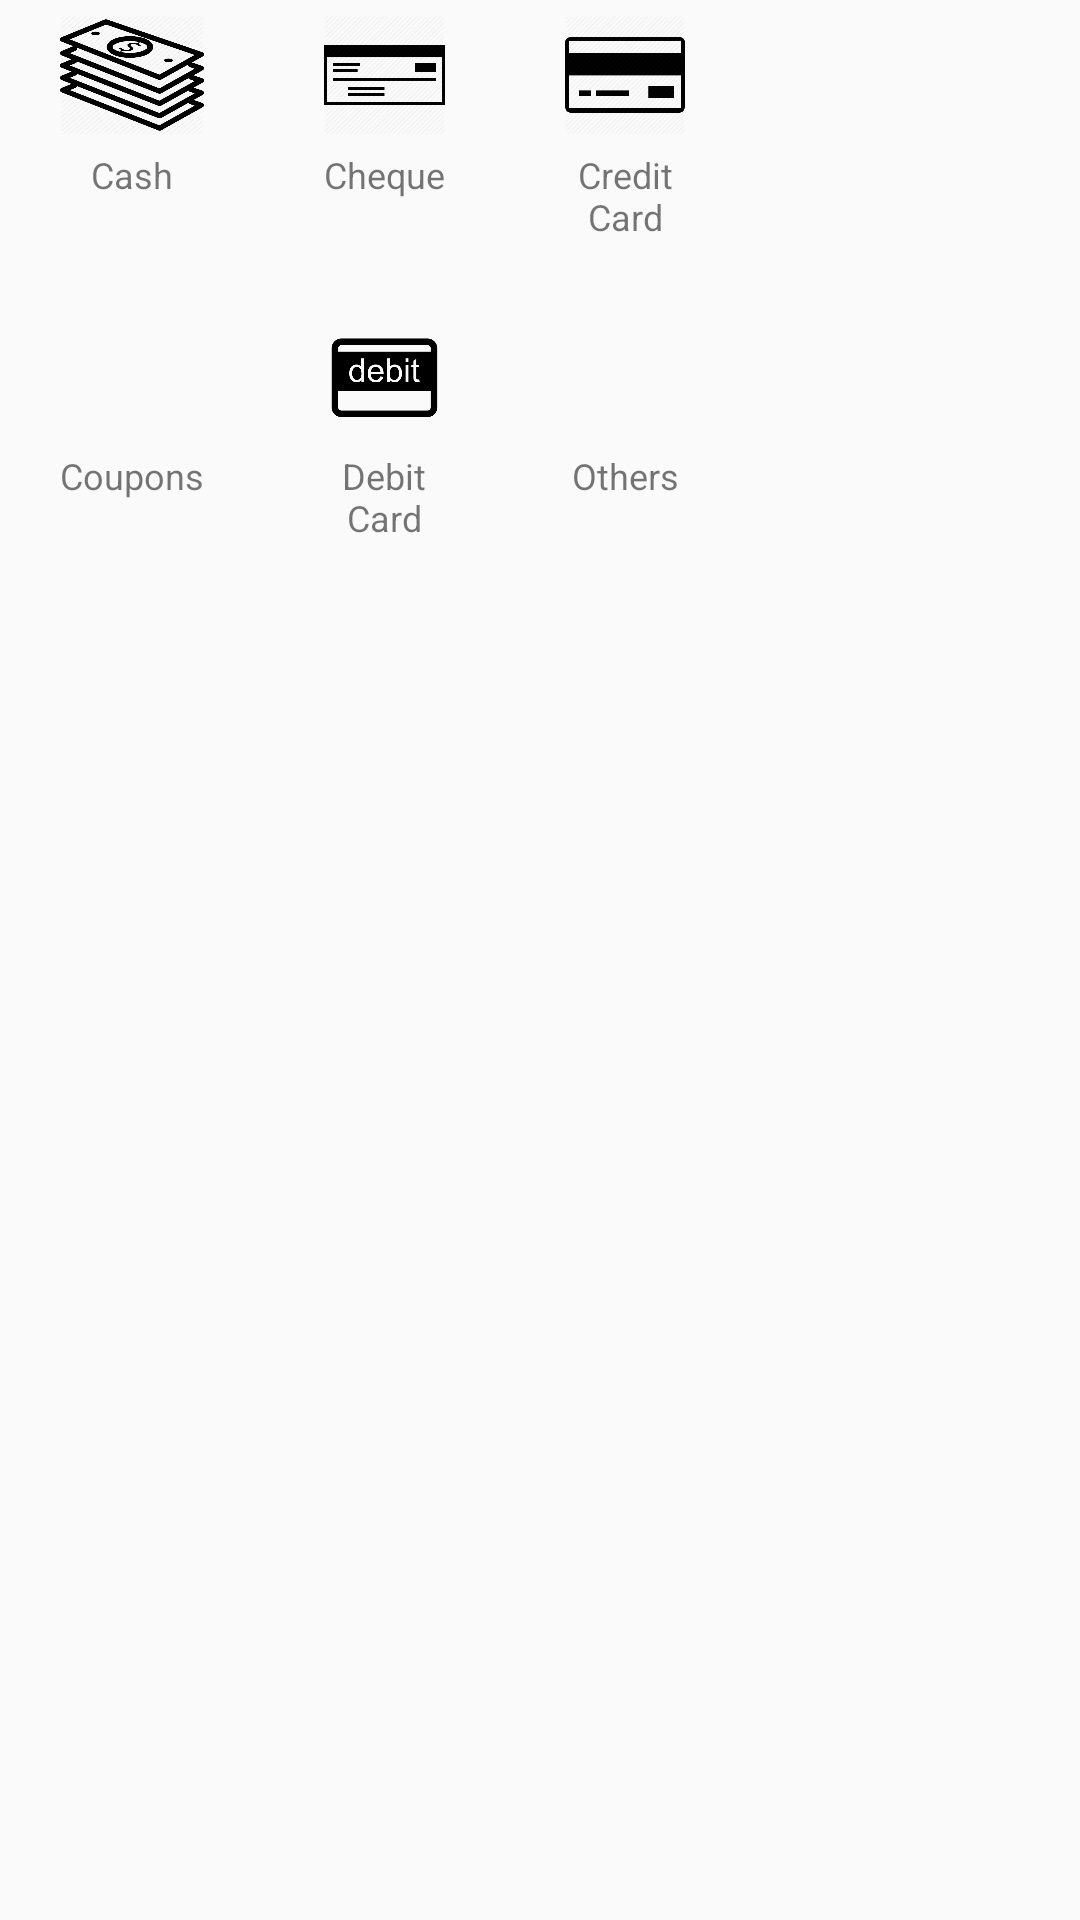

Reconstruct the res/layout file that produces this screen, plus the resources it refers to.
<!-- AndroidManifest.xml: application theme AppTheme -->
<!-- res/layout/dialog_payment_type.xml -->
<?xml version="1.0" encoding="utf-8"?>
<ScrollView
    xmlns:android="http://schemas.android.com/apk/res/android" android:layout_width="match_parent"
    android:layout_height="match_parent">

    <HorizontalScrollView
        android:layout_width="match_parent"
        android:layout_height="match_parent">

        <TableLayout
            android:layout_width="match_parent"
            android:layout_height="match_parent">

            <TableRow
                android:layout_width="wrap_content"
                android:layout_height="wrap_content">

                <ImageButton
                    android:id="@+id/ImageButtonCash"
                    android:layout_height="40dp"
                    android:layout_width="40dp"
                    android:layout_marginHorizontal="20dp"
                    android:layout_marginVertical="5dp"
                    android:background="@drawable/cash"/>

                <ImageButton
                    android:id="@+id/ImageButtonCheque"
                    android:layout_height="40dp"
                    android:layout_width="40dp"
                    android:layout_marginHorizontal="20dp"
                    android:layout_marginVertical="5dp"
                    android:background="@drawable/money_order"/>
                <ImageButton
                    android:id = "@+id/ImageButtonCreditCard"
                    android:layout_height="40dp"
                    android:layout_width="40dp"
                    android:layout_marginHorizontal="20dp"
                    android:layout_marginVertical="5dp"
                    android:background="@drawable/credit_card"/>

            </TableRow>

            <TableRow
                android:layout_width="match_parent"
                android:layout_height="match_parent">

                <TextView
                    android:id="@+id/TextViewCash"
                    android:layout_width="wrap_content"
                    android:layout_height="wrap_content"
                    android:layout_marginHorizontal="20dp"
                    android:textAlignment="center"
                    android:text="Cash"
                    android:textSize="12sp" />


                <TextView
                    android:id="@+id/TextViewCheque"
                    android:layout_width="wrap_content"
                    android:layout_height="wrap_content"
                    android:layout_marginHorizontal="20dp"
                    android:textAlignment="center"
                    android:text="Cheque"
                    android:textSize="12sp" />


                <TextView
                    android:id="@+id/TextViewCreditCard"
                    android:layout_width="wrap_content"
                    android:layout_height="wrap_content"
                    android:layout_marginHorizontal="20dp"
                    android:text="@string/creditCardlbl"
                    android:textAlignment="center"
                    android:textSize="12sp" />

            </TableRow>

            <TableRow
                android:layout_width="match_parent"
                android:layout_height="20dp">
                <TextView

                    android:text=" "
                    android:layout_height="20dp"
                    android:layout_width="match_parent"/>
            </TableRow>

            <TableRow
                android:layout_width="wrap_content"
                android:layout_height="wrap_content">

                <ImageButton
                    android:id = "@+id/ImageButtonCoupons"
                    android:layout_height="40dp"
                    android:layout_width="40dp"
                    android:layout_marginHorizontal="20dp"
                    android:layout_marginVertical="5dp"
                    android:background="@drawable/coupons"/>

                <ImageButton
                    android:id = "@+id/ImageButtonDebitCard"
                    android:layout_height="40dp"
                    android:layout_width="40dp"
                    android:layout_marginHorizontal="20dp"
                    android:layout_marginVertical="5dp"
                    android:background="@drawable/debit_card"/>
                <ImageButton
                    android:id = "@+id/ImageButtonOtherPayments"
                    android:layout_height="40dp"
                    android:layout_width="40dp"
                    android:layout_marginHorizontal="20dp"
                    android:layout_marginVertical="5dp"
                    android:background="@drawable/others"/>

            </TableRow>

            <TableRow
                android:layout_width="match_parent"
                android:layout_height="match_parent">

                <TextView
                    android:id="@+id/TextViewCoupons"
                    android:layout_width="wrap_content"
                    android:layout_height="wrap_content"
                    android:layout_marginHorizontal="20dp"
                    android:textAlignment="center"
                    android:text="Coupons"
                    android:textSize="12sp" />


                <TextView
                    android:id="@+id/TextViewDebitCard"
                    android:layout_width="wrap_content"
                    android:layout_height="wrap_content"
                    android:layout_marginHorizontal="20dp"
                    android:text="@string/debitCardlbl"
                    android:textAlignment="center"
                    android:textSize="12sp" />


                <TextView
                    android:id="@+id/TextViewOthersPayment"
                    android:layout_width="wrap_content"
                    android:layout_height="wrap_content"
                    android:layout_marginHorizontal="20dp"
                    android:textAlignment="center"
                    android:text="Others"
                    android:textSize="12sp" />

            </TableRow>

        </TableLayout>



    </HorizontalScrollView>

</ScrollView>
<!-- resources referenced by this layout -->
<resources>
  <!-- drawable cash: png bitmap (drawable-xxxhdpi, 41243 bytes) -->
  <!-- drawable credit_card: png bitmap (drawable-xxxhdpi, 3725 bytes) -->
  <!-- drawable debit_card: png bitmap (drawable-xxxhdpi, 9155 bytes) -->
  <!-- drawable money_order: png bitmap (drawable-xxxhdpi, 14684 bytes) -->
  <string name="creditCardlbl">Credit\nCard</string>
  <string name="debitCardlbl">Debit\nCard</string>
  <style name="AppTheme" parent="Theme.AppCompat.Light.DarkActionBar">
          
          <item name="colorPrimary">@color/colorPrimary</item>
          <item name="colorPrimaryDark">@color/colorPrimaryDark</item>
          <item name="colorAccent">@color/colorAccent</item>
      </style>
  <color name="colorPrimary">#008577</color>
  <color name="colorPrimaryDark">#07483F</color>
  <color name="colorAccent">#D81B60</color>
</resources>
